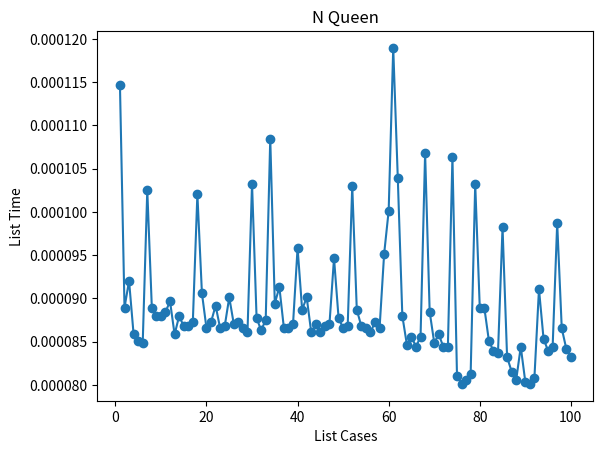

Source code (Python):
import time
import matplotlib.pyplot as plt

def checkToPlaceQueen(slashCode, backslashCode, row, col, rowCheck, slashCodeCheck, backslashCheck):
	if (rowCheck[row] or slashCodeCheck[slashCode[row][col]] or backslashCheck[backslashCode[row][col]]):
		return False

	return True

def solveNQueensProblem(chessboard, col, slashCode, backslashCode, rowCheck, slashCodeCheck, backslashCheck):                
	if(col >= N):
		return True

	for i in range(N):
		if(checkToPlaceQueen(slashCode, backslashCode, i, col, rowCheck, slashCodeCheck, backslashCheck)):
			slashCodeCheck[slashCode[i][col]] = True
			backslashCheck[backslashCode[i][col]] = True
			chessboard[i][col] = 1
			rowCheck[i] = True

			if(solveNQueensProblem(chessboard, col + 1, slashCode, backslashCode, rowCheck, slashCodeCheck, backslashCheck)):
				return True

			slashCodeCheck[slashCode[i][col]] = False
			backslashCheck[backslashCode[i][col]] = False
			chessboard[i][col] = 0
			rowCheck[i] = False

	return False
 
def NQueensProblem_BrandAndBound():
	chessboard = [[0 for i in range(N)] for j in range(N)]
	slashCode = [[0 for i in range(N)] for j in range(N)]
	backslashCode = [[0 for i in range(N)] for j in range(N)]
	rowCheck = [False] * N
	slashCodeCheck = [False] * (2 * N - 1)
	backslashCheck = [False] * (2 * N - 1)
	for rs in range(N):
		for cs in range(N):
			slashCode[rs][cs] = rs + cs
			backslashCode[rs][cs] = rs - cs + 7
	if(solveNQueensProblem(chessboard, 0, slashCode, backslashCode, rowCheck, slashCodeCheck, backslashCheck) == False):
		print("Can't solve")
		return False
	for i in range(N):
		for j in range(N):
			print(chessboard[i][j], end = " ")
		print()
	return True

# N = 8
# import timeit
# print("N Queen solution with N = ", N)
# start = timeit.default_timer()
# NQueensProblem_BrandAndBound()
# end = timeit.default_timer()
# res = end - start
# print("Thời gian chạy thuật toán N Queen Problem:", res)

N = 8
def Test():
	T=[]
	Cases=[]
	for i in range(1,101):
		start=time.time()
		NQueensProblem_BrandAndBound()
		T.append(time.time()-start)
		Cases.append(i)
	plt.plot(Cases, T,"-o")
	plt.xlabel('List Cases')
	plt.ylabel('List Time')
	plt.title('N Queen') 
	plt.show()
Test()

